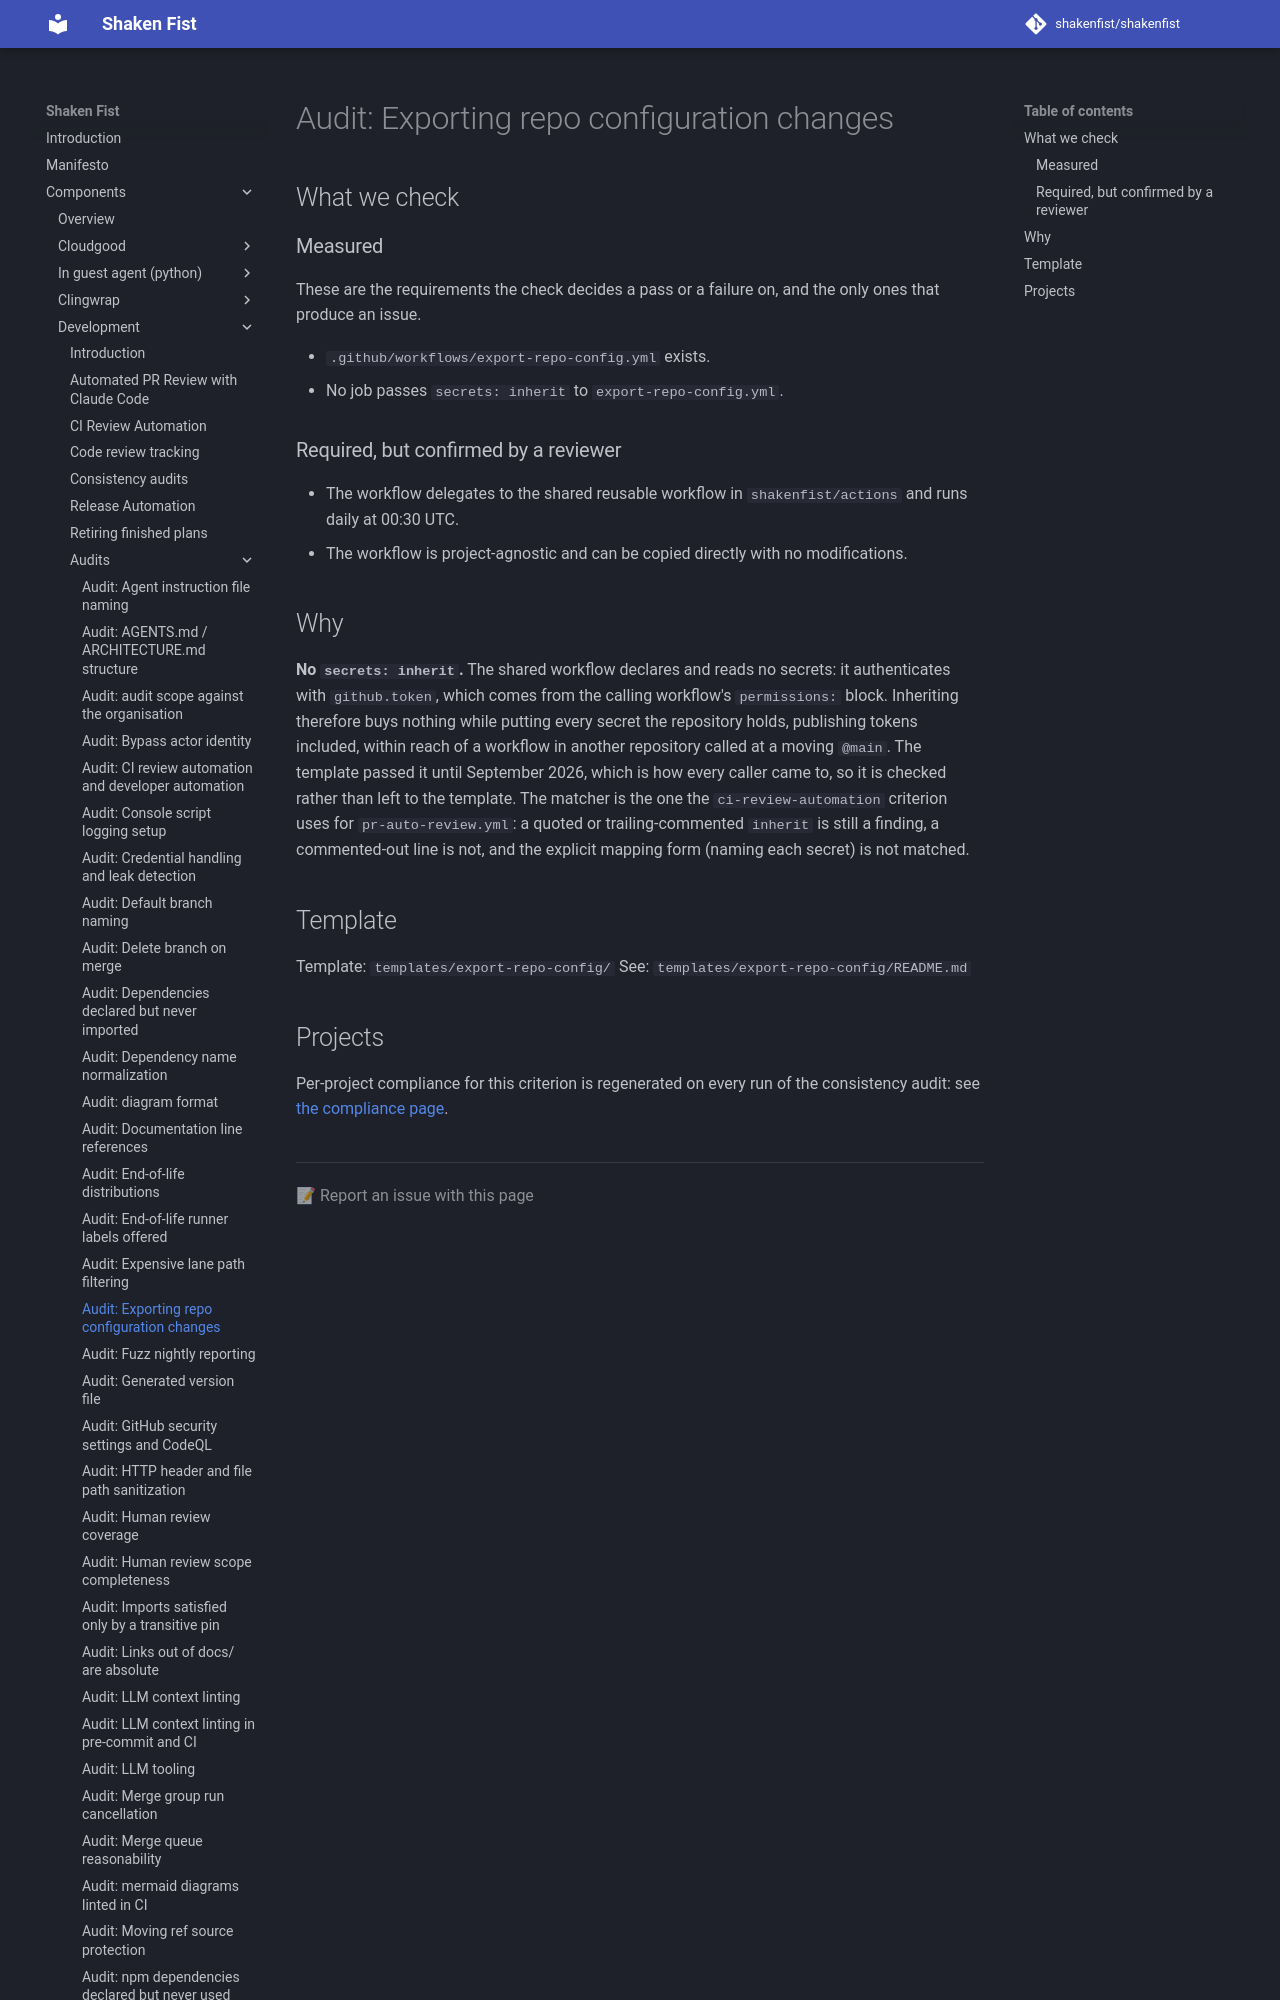

repository: shakenfist/shakenfist · page: components/development/audits/export-repo-config/index.html · generator: mkdocs

# Audit: Exporting repo configuration changes

## What we check

### Measured

These are the requirements the check decides a pass or a failure on,
and the only ones that produce an issue.

* `.github/workflows/export-repo-config.yml` exists.
* No job passes `secrets: inherit` to `export-repo-config.yml`.

### Required, but confirmed by a reviewer

* The workflow delegates to the shared reusable workflow in
  `shakenfist/actions` and runs daily at 00:30 UTC.
* The workflow is project-agnostic and can be copied directly with
  no modifications.
